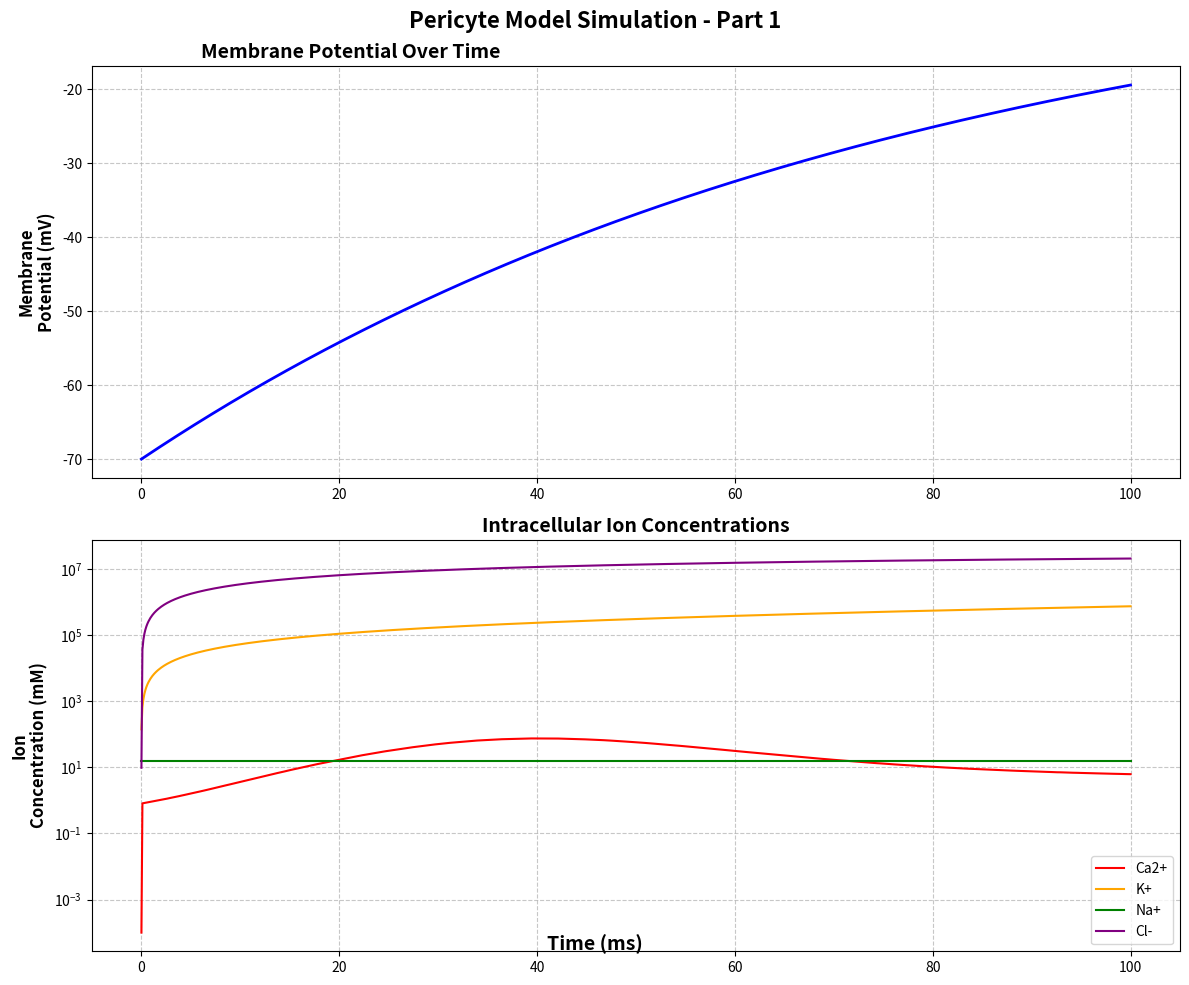
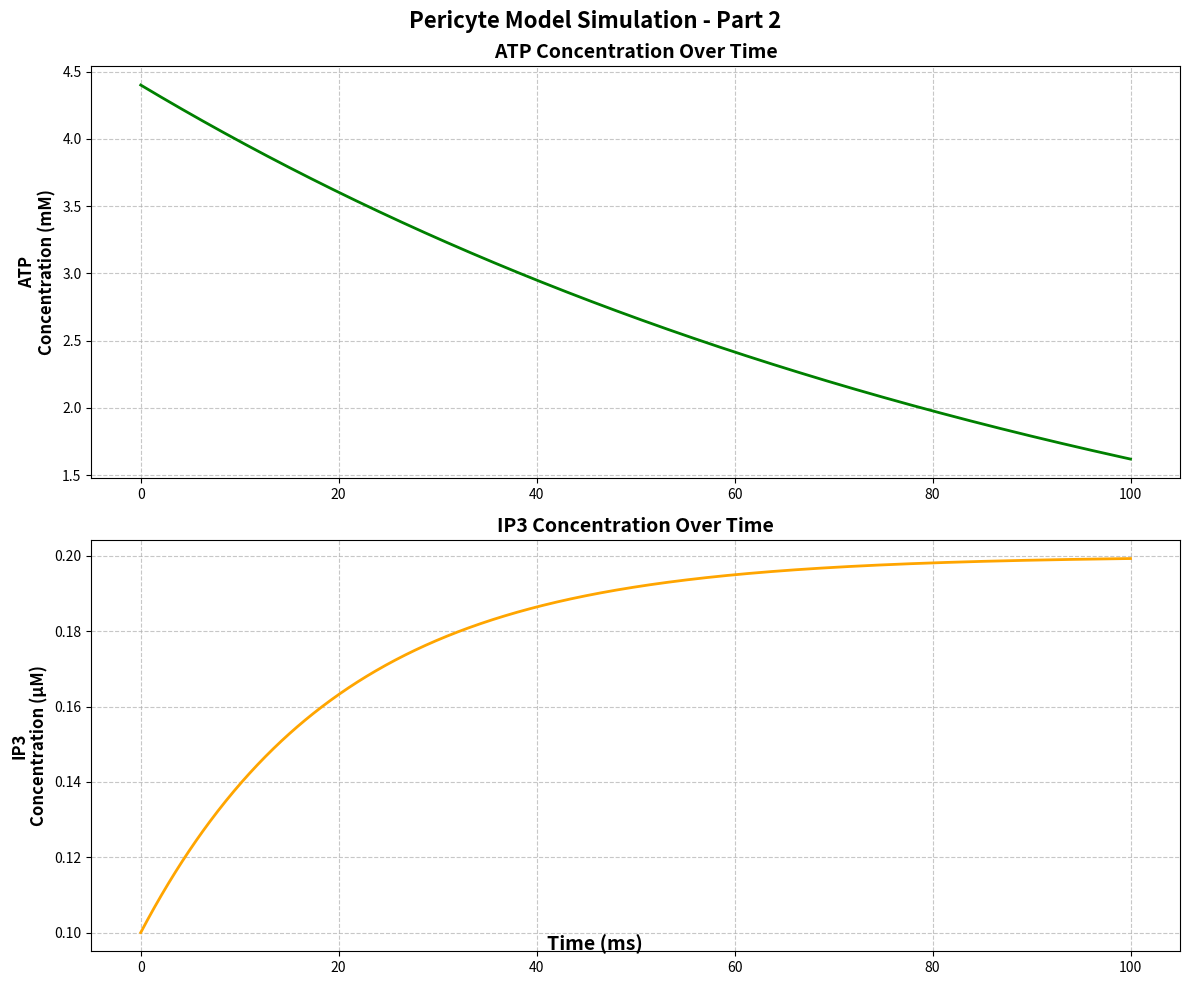

Recreate these plots in Python, in order.
import numpy as np
import matplotlib.pyplot as plt
from scipy.integrate import solve_ivp

faraday_constant = 96485
gas_constant = 8.314
temperature = 310

membrane_capacitance = 0.94
cell_volume = 2e-12
Vcyto = cell_volume

valence_K, valence_Ca, valence_Na, valence_Cl = 1, 2, 1, -1

K_out, K_in = 6.26, 140
Ca_out, Ca_in = 2.0, 0.0001
Na_out, Na_in = 140, 15.38
Cl_out, Cl_in = 110, 9.65

conductance_Kir61 = 0.025
conductance_TRPC1 = 0.001
conductance_CaL = 0.0005
conductance_CaCC = 0.001
conductance_leak = 0.01

ip3_concentration = 0.1
ka_ip3r, ki_ip3r, kact_ip3r = 0.3, 0.5, 0.2

v_serca, k_serca = 0.9, 0.1

er_volume = 0.1 * cell_volume
er_ca_concentration = 400

k_atp, h_atp = 0.1, 2

def calculate_reversal_potentials(K_out, K_in, Ca_out, Ca_in, Na_out, Na_in, Cl_out, Cl_in):
    reversal_potential_K = (gas_constant * temperature / (valence_K * faraday_constant)) * np.log(K_out / K_in)
    reversal_potential_Ca = (gas_constant * temperature / (valence_Ca * faraday_constant)) * np.log(Ca_out / Ca_in)
    reversal_potential_Na = (gas_constant * temperature / (valence_Na * faraday_constant)) * np.log(Na_out / Na_in)
    reversal_potential_Cl = (gas_constant * temperature / (valence_Cl * faraday_constant)) * np.log(Cl_out / Cl_in)
    return reversal_potential_K, reversal_potential_Ca, reversal_potential_Na, reversal_potential_Cl

def calculate_currents(V, Ca_i, K_i, Na_i, Cl_i, atp, ip3, params):
    I_Kir61 = params['conductance_Kir61'] * (1 / (1 + (atp / params['k_atp'])**params['h_atp'])) * np.sqrt(params['K_out'] / params['reference_K']) * (V - params['reversal_potential_K'])
    I_TRPC1 = params['conductance_TRPC1'] * (V - params['reversal_potential_Ca'])
    I_CaCC = params['conductance_CaCC'] * (Ca_i / (Ca_i + params['calcium_activation_threshold_CaCC'])) * (V - params['reversal_potential_Cl'])
    d_inf = 1 / (1 + np.exp(-(V - params['activation_midpoint_CaL']) / params['activation_slope_CaL']))
    f_inf = 1 / (1 + np.exp((V - params['inactivation_midpoint_CaL']) / params['inactivation_slope_CaL'])) + params['amplitude_factor_CaL'] / (1 + np.exp((params['voltage_shift_CaL'] - V) / params['slope_factor_CaL']))
    I_CaL = params['conductance_CaL'] * d_inf * f_inf * (V - params['reversal_potential_Ca'])
    I_leak = params['conductance_leak'] * (V - params['reversal_potential_K'])
    p_open_ip3r = (ip3 / (ip3 + params['ka_ip3r'])) * (Ca_i / (Ca_i + params['kact_ip3r'])) * (1 - Ca_i / (Ca_i + params['ki_ip3r']))
    J_ip3r = p_open_ip3r * (params['er_ca_concentration'] - Ca_i)
    J_serca = params['v_serca'] * (Ca_i**2 / (Ca_i**2 + params['k_serca']**2))
    return I_Kir61, I_TRPC1, I_CaCC, I_CaL, I_leak, J_ip3r, J_serca

def model(t, y, params):
    V, Ca_i, K_i, Na_i, Cl_i, atp, ip3 = y
    I_Kir61, I_TRPC1, I_CaCC, I_CaL, I_leak, J_ip3r, J_serca = calculate_currents(V, Ca_i, K_i, Na_i, Cl_i, atp, ip3, params)
    
    dV_dt = (-I_Kir61 - I_TRPC1 - I_CaCC - I_CaL - I_leak) / params['membrane_capacitance']
    
    Ca_influx = -I_CaL / (2 * faraday_constant * params['cell_volume'])
    dCa_dt = Ca_influx + J_ip3r - J_serca - params['ca_extrusion_rate'] * (Ca_i - params['resting_calcium'])
    
    dK_dt = -I_Kir61 / (faraday_constant * params['cell_volume'])
    dNa_dt = 0  # Assuming no significant Na+ flux for simplicity
    dCl_dt = -I_CaCC / (faraday_constant * params['cell_volume'])
    
    datp_dt = -0.01 * atp
    dip3_dt = 0.01 - 0.05 * ip3
    
    return [dV_dt, dCa_dt, dK_dt, dNa_dt, dCl_dt, datp_dt, dip3_dt]

def run_simulation(params):
    t_span = (0, params['simulation_duration'])
    t_eval = np.linspace(0, params['simulation_duration'], params['time_points'])
    y0 = [params['initial_voltage'], params['initial_calcium'], params['initial_potassium'], 
          params['initial_sodium'], params['initial_chloride'], params['initial_atp'], params['initial_ip3']]
    sol = solve_ivp(model, t_span, y0, t_eval=t_eval, method='RK45', args=(params,), dense_output=True)
    return sol

def plot_results(sol, params):
    fig1, axs1 = plt.subplots(2, 1, figsize=(12, 10))
    fig1.suptitle('Pericyte Model Simulation - Part 1', fontsize=16, fontweight='bold')

    axs1[0].plot(sol.t, sol.y[0], color='blue', linewidth=2)
    axs1[0].set_ylabel('Membrane\nPotential (mV)', fontsize=12, fontweight='bold')
    axs1[0].set_title('Membrane Potential Over Time', fontsize=14, fontweight='bold', x=0.1, ha='left')

    axs1[1].plot(sol.t, sol.y[1], color='red', label='Ca2+')
    axs1[1].plot(sol.t, sol.y[2], color='orange', label='K+')
    axs1[1].plot(sol.t, sol.y[3], color='green', label='Na+')
    axs1[1].plot(sol.t, sol.y[4], color='purple', label='Cl-')
    axs1[1].set_ylabel('Ion\nConcentration (mM)', fontsize=12, fontweight='bold')
    axs1[1].set_title('Intracellular Ion Concentrations', fontsize=14, fontweight='bold')
    axs1[1].legend()
    axs1[1].set_yscale('log')

    for ax in axs1:
        ax.grid(True, linestyle='--', alpha=0.7)
        ax.tick_params(axis='both', which='major', labelsize=10)

    fig1.text(0.5, 0.04, 'Time (ms)', ha='center', fontsize=14, fontweight='bold')
    plt.tight_layout()
    plt.show()

    fig2, axs2 = plt.subplots(2, 1, figsize=(12, 10))
    fig2.suptitle('Pericyte Model Simulation - Part 2', fontsize=16, fontweight='bold')

    axs2[0].plot(sol.t, sol.y[5], color='green', linewidth=2)
    axs2[0].set_ylabel('ATP\nConcentration (mM)', fontsize=12, fontweight='bold')
    axs2[0].set_title('ATP Concentration Over Time', fontsize=14, fontweight='bold')

    axs2[1].plot(sol.t, sol.y[6], color='orange', linewidth=2)
    axs2[1].set_ylabel('IP3\nConcentration (μM)', fontsize=12, fontweight='bold')
    axs2[1].set_title('IP3 Concentration Over Time', fontsize=14, fontweight='bold')

    for ax in axs2:
        ax.grid(True, linestyle='--', alpha=0.7)
        ax.tick_params(axis='both', which='major', labelsize=10)

    fig2.text(0.5, 0.04, 'Time (ms)', ha='center', fontsize=14, fontweight='bold')
    plt.tight_layout()
    plt.show()

params = {
    'K_out': K_out, 'K_in': K_in, 'Ca_out': Ca_out, 'Ca_in': Ca_in,
    'Na_out': Na_out, 'Na_in': Na_in, 'Cl_out': Cl_out, 'Cl_in': Cl_in,
    'conductance_Kir61': conductance_Kir61, 'conductance_TRPC1': conductance_TRPC1,
    'conductance_CaCC': conductance_CaCC, 'conductance_CaL': conductance_CaL,
    'conductance_leak': conductance_leak,
    'membrane_capacitance': membrane_capacitance,
    'cell_volume': cell_volume,
    'er_volume': er_volume,
    'er_ca_concentration': er_ca_concentration,
    'calcium_activation_threshold_CaCC': 0.0005,
    'reference_K': 5.4,
    'activation_midpoint_CaL': -40,
    'activation_slope_CaL': 4,
    'inactivation_midpoint_CaL': -45,
    'inactivation_slope_CaL': 5,
    'voltage_shift_CaL': 50,
    'slope_factor_CaL': 20,
    'amplitude_factor_CaL': 0.6,
    'k_atp': k_atp,
    'h_atp': h_atp,
    'ka_ip3r': ka_ip3r,
    'ki_ip3r': ki_ip3r,
    'kact_ip3r': kact_ip3r,
    'v_serca': v_serca,
    'k_serca': k_serca,
    'simulation_duration': 100,  # Changed to 100 ms to match original
    'time_points': 1000,
    'initial_voltage': -70,
    'initial_calcium': Ca_in,
    'initial_potassium': K_in,
    'initial_sodium': Na_in,
    'initial_chloride': Cl_in,
    'initial_atp': 4.4,
    'initial_ip3': 0.1,
    'ca_extrusion_rate': 100.0,  # Added calcium extrusion rate
    'resting_calcium': 0.0001  # Added resting calcium concentration
}

reversal_potential_K, reversal_potential_Ca, reversal_potential_Na, reversal_potential_Cl = calculate_reversal_potentials(
    params['K_out'], params['K_in'], params['Ca_out'], params['Ca_in'],
    params['Na_out'], params['Na_in'], params['Cl_out'], params['Cl_in'])

params.update({
    'reversal_potential_K': reversal_potential_K,
    'reversal_potential_Ca': reversal_potential_Ca,
    'reversal_potential_Na': reversal_potential_Na,
    'reversal_potential_Cl': reversal_potential_Cl
})

sol = run_simulation(params)
plot_results(sol, params)